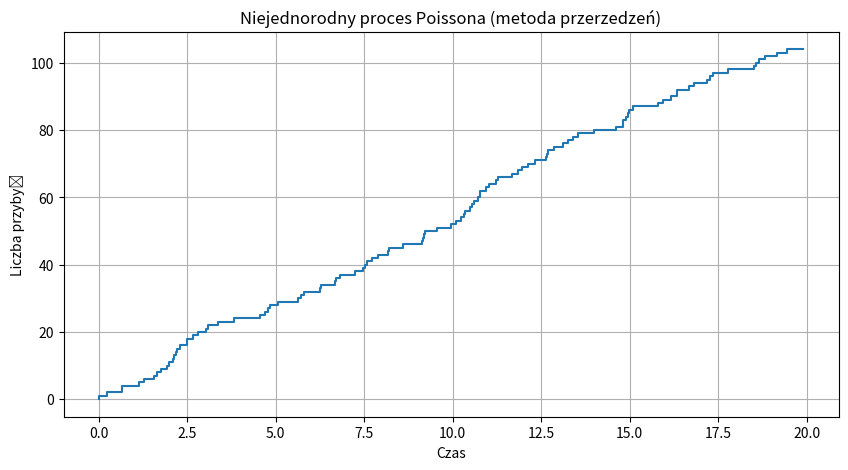

Write the Python code that produced this figure.
import numpy as np
import matplotlib.pyplot as plt
from typing import List
from scipy.integrate import quad


def thinning(lambda_t, lambda_max: float, T: float) -> List[float]:
    """
    Generuje niejednorodny proces Poissona na przedziale [0, T] za pomocą metody przerzedzeń.

    Parameters:
        lambda_t (callable): Funkcja intensywności w zależności od czasu.
        lambda_max (float): Maksymalna wartość funkcji intensywności.
        T (float): Czas końcowy.

    Returns:
        List[float]: Lista zawierająca czasy przyjścia zdarzeń.
    """
    S = []
    t = 0
    while (t := t - np.log(np.random.uniform()) / lambda_max) <= T:
        u = np.random.uniform()
        if u < lambda_t(t) / lambda_max:
            S.append(t)
    return S


def lambda_t(t: float) -> float:
    """
    Funkcja intensywności.

    Parameters:
        t (float): Czas.

    Returns:
        float: Wartość funkcji intensywności w punkcie czasowym t.
    """
    return 5 + 0.5 * np.sin(2 * np.pi * t / 24)


def mean_arrivals(lambda_t, T: float) -> float:
    """
    Oblicza średnią liczbę przyjść dla niejednorodnego procesu Poissona.

    Parameters:
        lambda_t (callable): Funkcja intensywności w zależności od czasu.
        T (float): Czas końcowy.

    Returns:
        float: Średnia liczba przyjść.
    """
    result, _ = quad(lambda_t, 0, T)
    return result / T


def mean_time_at_T(
    lambda_t, lambda_max: float, T: float, num_realizations: int
) -> float:
    """
    Oblicza średnią wartość czasu w chwili T dla 1000 realizacji niejednorodnego procesu Poissona.

    Parameters:
        lambda_t (callable): Funkcja intensywności w zależności od czasu.
        lambda_max (float): Maksymalna wartość funkcji intensywności.
        T (float): Czas końcowy.
        num_realizations (int): Liczba realizacji.

    Returns:
        float: Średnia wartość czasu w chwili T.
    """
    times_at_T = []
    for _ in range(num_realizations):
        arrivals = thinning(lambda_t, lambda_max, T)
        if arrivals:
            times_at_T.append(arrivals[-1])
    return np.mean(times_at_T)


T = 20
lambda_max = np.max([lambda_t(t) for t in np.linspace(0, T, 1000)])
mean_integrated_value = mean_arrivals(lambda_t, T)
arr = thinning(lambda_t, lambda_max, T)
num_realizations = 1000
mean_time_value = mean_time_at_T(lambda_t, lambda_max, T, num_realizations)
mean_arrivals_value = mean_arrivals(lambda_t, T)

print("Średnia wartość czasu w chwili T (całka):", mean_integrated_value)
print("Średnia wartość czasu w chwili T (1000 realizacji):", mean_time_value)

# Wykres procesu Poissona
plt.figure(figsize=(10, 5))
plt.step(arr, range(len(arr)))
plt.xlabel("Czas")
plt.ylabel("Liczba przybyć")
plt.title("Niejednorodny proces Poissona (metoda przerzedzeń)")
plt.grid(True)
plt.show()
